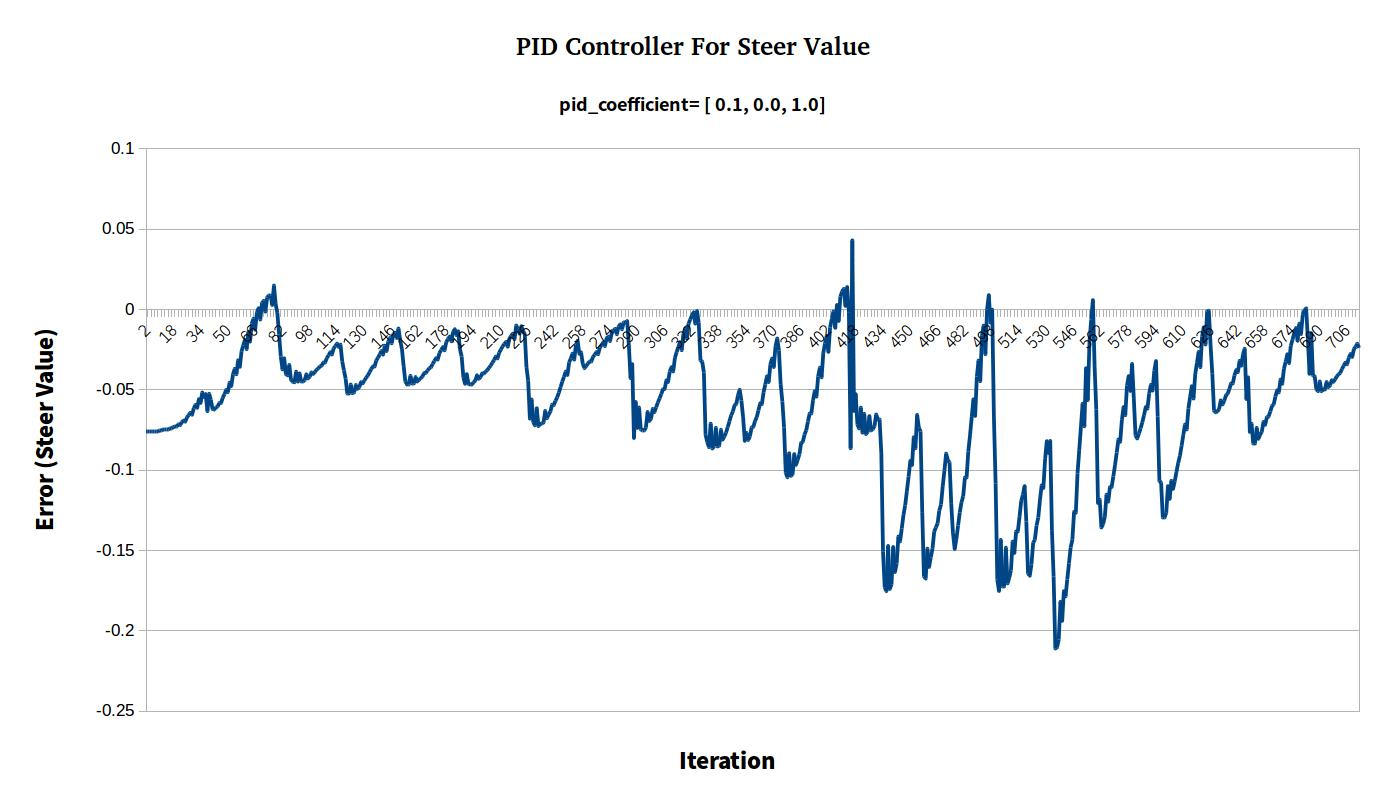

The table this chart was drawn from, first rows:
steer_value[0.1-0.0-1.0], 
-0.07598, 
-0.07598, 
-0.07598, 
-0.07598, 
-0.07598, 
-0.07598, 
-0.07598, 
-0.07587, 
-0.07553, 
-0.07527, 
-0.07488, 
-0.07479, 
-0.07448, 
-0.0747, 
-0.07385, 
-0.07414, 
-0.07315, 
-0.07263, 
-0.07296, 
-0.07147, 
-0.07195, 
-0.07008, 
-0.06916, 
-0.06984, 
-0.06721, 
-0.0658, 
-0.06431, 
-0.06549, 
-0.06145, 
-0.0594, 
-0.0612, 
-0.05577, 
-0.05816, 
-0.05163, 
-0.05448, 
-0.05265, 
-0.06328, 
-0.05242, 
-0.05619, 
-0.06193, 
-0.0623, 
-0.06105, 
-0.06034, 
-0.05825, 
-0.05818, 
-0.05483, 
-0.05263, 
-0.05006, 
-0.05139, 
-0.04555, 
-0.0476, 
-0.04037, 
-0.03696, 
-0.0403, 
-0.03166, 
-0.03565, 
-0.02598, 
-0.02237, 
-0.01895, 
-0.02466, 
... 2,983 more rows
